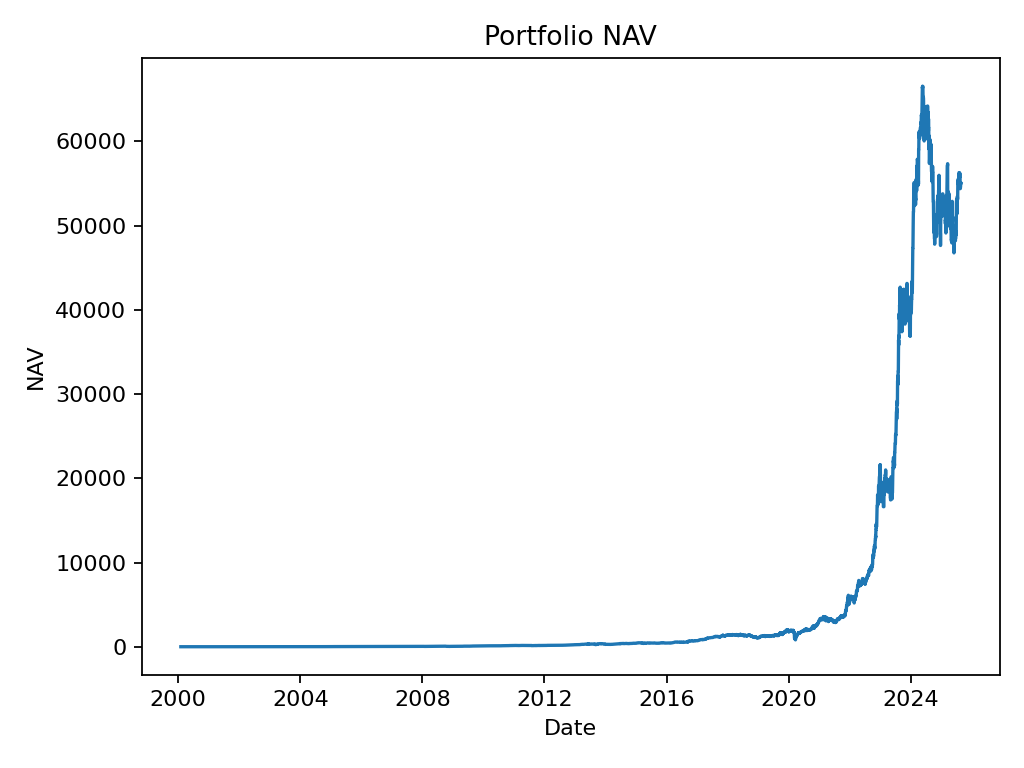

Source data for this figure (header and first rows):
date, nav
2000-02-01, 0.999
2000-02-02, 0.9654
2000-02-03, 0.9905
2000-02-04, 1.023
2000-02-07, 1.017
2000-02-08, 1
2000-02-09, 0.9547
2000-02-10, 0.9929
2000-02-11, 0.9959
2000-02-14, 0.9784
2000-02-15, 1.018
2000-02-16, 1.032
2000-02-17, 1.011
2000-02-18, 1.025
2000-02-21, 0.9516
2000-02-22, 0.9266
2000-02-23, 0.8902
2000-02-24, 0.9276
2000-02-25, 0.9949
2000-02-28, 0.9945
2000-02-29, 1
2000-03-01, 1.045
2000-03-02, 1.035
2000-03-03, 1.03
2000-03-06, 1.034
2000-03-07, 1.052
2000-03-08, 1.081
2000-03-09, 1.116
2000-03-10, 1.114
2000-03-13, 1.114
2000-03-14, 1.114
2000-03-15, 1.114
2000-03-16, 1.114
2000-03-17, 1.114
2000-03-20, 1.123
2000-03-21, 1.148
2000-03-22, 1.156
2000-03-23, 1.198
2000-03-24, 1.175
2000-03-27, 1.187
2000-03-28, 1.176
2000-03-29, 1.172
2000-03-30, 1.108
2000-03-31, 1.113
2000-04-03, 1.113
2000-04-04, 1.135
2000-04-05, 1.097
2000-04-06, 1.169
2000-04-07, 1.173
2000-04-10, 1.165
2000-04-11, 1.139
2000-04-12, 1.144
2000-04-13, 1.179
2000-04-14, 1.219
2000-04-17, 1.18
2000-04-18, 1.171
2000-04-19, 1.19
2000-04-20, 1.211
2000-04-21, 1.216
2000-04-24, 1.209
... 7,462 more rows
